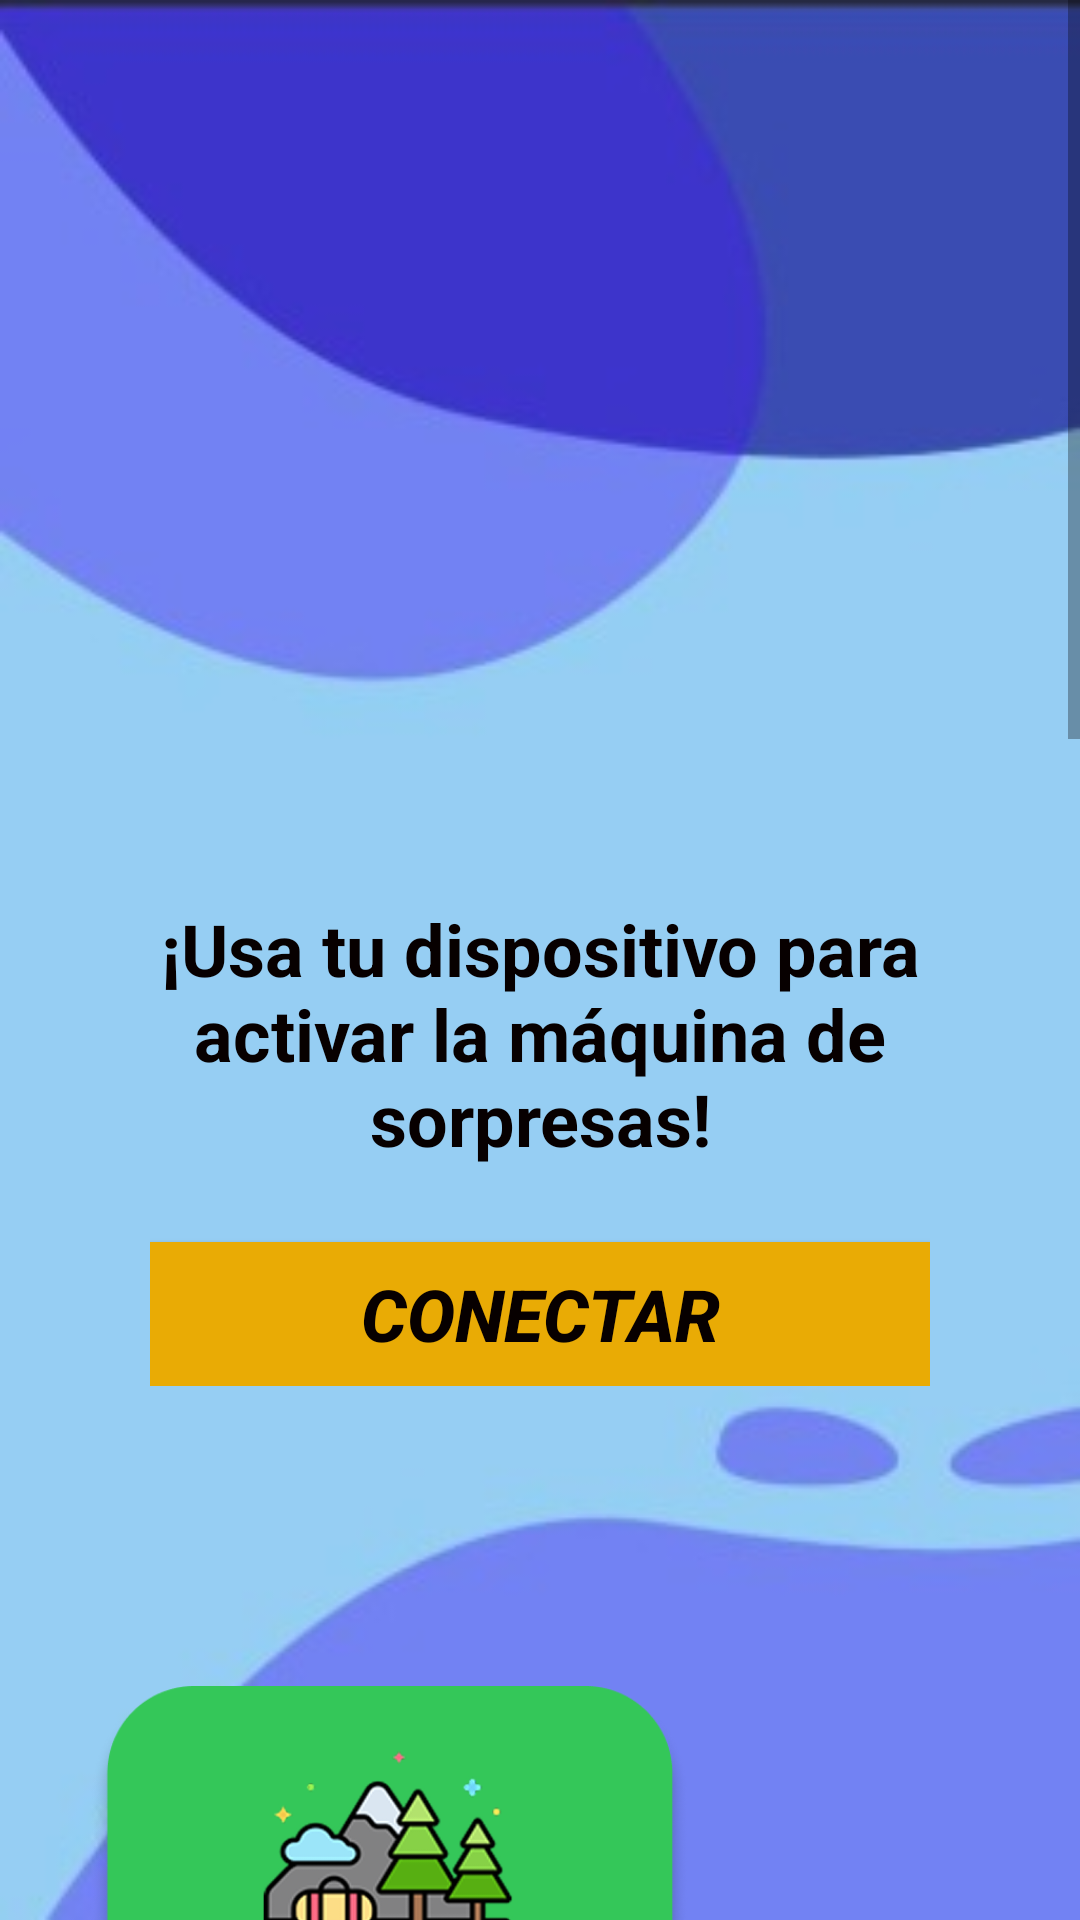

Write the Android layout XML for this screen, with the resource values it uses.
<!-- AndroidManifest.xml: application theme Theme.PlayingReading -->
<!-- res/layout/activity_menu_principal.xml -->
<?xml version="1.0" encoding="utf-8"?>
<androidx.constraintlayout.widget.ConstraintLayout xmlns:android="http://schemas.android.com/apk/res/android"
    xmlns:app="http://schemas.android.com/apk/res-auto"
    xmlns:tools="http://schemas.android.com/tools"
    android:id="@+id/main"
    android:layout_width="match_parent"
    android:layout_height="match_parent"
    android:background="@color/black"
    tools:context=".Model_Controller.MenuPrincipal">

    <ScrollView
        android:layout_width="0dp"
        android:layout_height="0dp"
        android:background="@drawable/fondomenuprincipal"
        app:layout_constraintTop_toTopOf="parent"
        app:layout_constraintStart_toStartOf="parent"
        app:layout_constraintEnd_toEndOf="parent"
        app:layout_constraintBottom_toBottomOf="parent">

        <LinearLayout
            android:layout_width="match_parent"
            android:layout_height="wrap_content"
            android:orientation="vertical"
            android:gravity="center_horizontal">

            <LinearLayout
                android:id="@+id/lnyConectar"
                android:layout_width="match_parent"
                android:layout_height="wrap_content"
                android:layout_marginHorizontal="50dp"
                android:layout_marginTop="300dp"
                android:gravity="center_horizontal"
                android:orientation="vertical"
                android:visibility="visible">

                <TextView
                    android:id="@+id/textView"
                    android:layout_width="match_parent"
                    android:layout_height="wrap_content"
                    android:text="¡Usa tu dispositivo para activar la máquina de sorpresas!"
                    android:textAlignment="center"
                    android:textColor="#070000"
                    android:textSize="24sp"
                    android:textStyle="bold" />

                <Button
                    android:id="@+id/btnConectar"
                    android:layout_width="match_parent"
                    android:layout_height="wrap_content"
                    android:layout_marginTop="25dp"
                    android:background="#E9AB05"
                    android:text="CONECTAR"
                    android:textColor="#070000"
                    android:textSize="24sp"
                    android:textStyle="bold|italic"
                    android:tooltipText="¡Presiona para conectarte!" />
            </LinearLayout>

            <LinearLayout
                android:id="@+id/lnyContenido"
                android:layout_width="match_parent"
                android:layout_height="match_parent"
                android:layout_marginTop="50dp"
                android:gravity="center_horizontal"
                android:orientation="vertical"
                android:paddingHorizontal="25dp">

                <ImageButton
                    android:id="@+id/btnAventura"
                    android:layout_width="200dp"
                    android:layout_height="180dp"
                    android:layout_gravity="center_horizontal"
                    android:layout_marginTop="50dp"
                    android:layout_marginEnd="50dp"
                    android:background="@drawable/aventuras"
                    android:onClick="goAventuras"
                    android:tooltipText="¡Categoría de Aventuras!" />

                <ImageButton
                    android:id="@+id/btnCienciaFiccion"
                    android:layout_width="200dp"
                    android:layout_height="180dp"
                    android:layout_marginStart="50dp"
                    android:layout_marginTop="50dp"
                    android:background="@drawable/cienciaficcion"
                    android:onClick="goCienciaFiccion"
                    android:tooltipText="¡Categoría de Ciencia Ficción!" />

                <ImageButton
                    android:id="@+id/btnSuperheroes"
                    android:layout_width="200dp"
                    android:layout_height="180dp"
                    android:layout_marginTop="50dp"
                    android:layout_marginEnd="50dp"
                    android:background="@drawable/superheroes"
                    android:onClick="goSuperheroes"
                    android:tooltipText="¡Categoría de Superhéroes!" />

                <ImageButton
                    android:id="@+id/btnPrincesasYHadas"
                    android:layout_width="200dp"
                    android:layout_height="180dp"
                    android:layout_marginStart="50dp"
                    android:layout_marginTop="50dp"
                    android:background="@drawable/princesasyhadas"
                    android:onClick="goPrincesas"
                    android:tooltipText="¡Categoría de Princesas y hadas!" />

                <ImageButton
                    android:id="@+id/btnMisterio"
                    android:layout_width="200dp"
                    android:layout_height="180dp"
                    android:layout_marginTop="50dp"
                    android:layout_marginEnd="50dp"
                    android:background="@drawable/misterioydetective"
                    android:onClick="goMisterio"
                    android:tooltipText="¡Categoría de Misterios y detectives!" />


                <TextView
                    android:id="@+id/txtOtrasOpciones"
                    android:layout_width="match_parent"
                    android:layout_height="wrap_content"
                    android:gravity="center"
                    android:paddingTop="150dp"
                    android:text="Otras opciones:"
                    android:textColor="#000000"
                    android:textSize="34sp"
                    android:textStyle="bold"
                    android:visibility="gone" />

            </LinearLayout>

            <HorizontalScrollView
                android:id="@+id/scrOtrasOpciones"
                android:visibility="gone"
                android:layout_width="match_parent"
                android:layout_height="match_parent"
                android:layout_marginBottom="50dp">

                <LinearLayout
                    android:layout_width="match_parent"
                    android:layout_height="150dp"
                    android:orientation="horizontal">

                    <ImageButton
                        android:id="@+id/btnMemorama"
                        android:layout_width="200dp"
                        android:layout_height="120dp"
                        android:layout_marginEnd="15dp"
                        android:background="@drawable/memorama"
                        android:onClick="goMemoramas"
                        android:layout_marginStart="25dp"
                        android:tooltipText="¡Memoramas!"/>

                    <ImageButton

                        android:layout_width="200dp"
                        android:layout_height="120dp"
                        android:layout_marginEnd="15dp"
                        android:background="@drawable/juegopiedrapapeltijera"
                        android:onClick="goPiedraPapelTijeras"
                        android:layout_marginStart="25dp"
                        android:tooltipText="¡Piedra, papel o tijeras!"/>

                </LinearLayout>
            </HorizontalScrollView>

        </LinearLayout>
    </ScrollView>
    <LinearLayout
        android:id="@+id/lnyBarra"
        android:layout_width="match_parent"
        android:layout_height="wrap_content"
        android:orientation="vertical"
        android:visibility="gone">

        <LinearLayout
            android:layout_width="match_parent"
            android:layout_height="wrap_content"
            android:background="#6200EA"
            android:gravity="center_vertical"
            android:orientation="horizontal"
            android:paddingHorizontal="10dp">

            <TextView
                android:id="@+id/textView2"
                android:layout_width="wrap_content"
                android:layout_height="wrap_content"
                android:layout_weight="1"
                android:text="SELECCIONA LA\n CATEGORÍA DE CUENTOS"
                android:textAlignment="center"
                android:textColor="#F2F1F2"
                android:textSize="24sp"
                android:textStyle="bold" />
        </LinearLayout>
    </LinearLayout>
</androidx.constraintlayout.widget.ConstraintLayout>
<!-- resources referenced by this layout -->
<resources>
  <!-- drawable aventuras: png bitmap (drawable, 81774 bytes) -->
  <!-- drawable cienciaficcion: png bitmap (drawable, 89346 bytes) -->
  <!-- drawable fondomenuprincipal: jpg bitmap (drawable, 7847 bytes) -->
  <!-- drawable juegopiedrapapeltijera: png bitmap (drawable, 137695 bytes) -->
  <!-- drawable memorama: png bitmap (drawable, 86490 bytes) -->
  <!-- drawable misterioydetective: png bitmap (drawable, 98046 bytes) -->
  <!-- drawable princesasyhadas: png bitmap (drawable, 118954 bytes) -->
  <!-- drawable superheroes: png bitmap (drawable, 82015 bytes) -->
  <style name="Theme.PlayingReading" parent="Base.Theme.PlayingReading" />
  <style name="Base.Theme.PlayingReading" parent="Theme.AppCompat.Light.NoActionBar">
          
          
      </style>
  <!-- not gathered from this repository: default colours our renderer supplied (Android Studio template values) -->
  <color name="black">#FF000000</color>
</resources>
